Labelled photos from "MahJongTrainDataSet", an image-classification folder in likesm0887/MahJongTrainDataSet. The possible labels are: bamboo eight tile, bamboo five tile, characters eight tile, characters five tile, characters four tile, characters nine tile, characters one tile, characters seven tile, characters six tile, characters three tile, characters two tile, circle eight tile, circle five tile, circle four tile, circle nine tile, circle one tile, circle seven tile, circle six tile, circle three tile, circle two tile, east wind tile, green dragon tile, north wind tile, red dragon tile, west wind tile, white dragon tile.

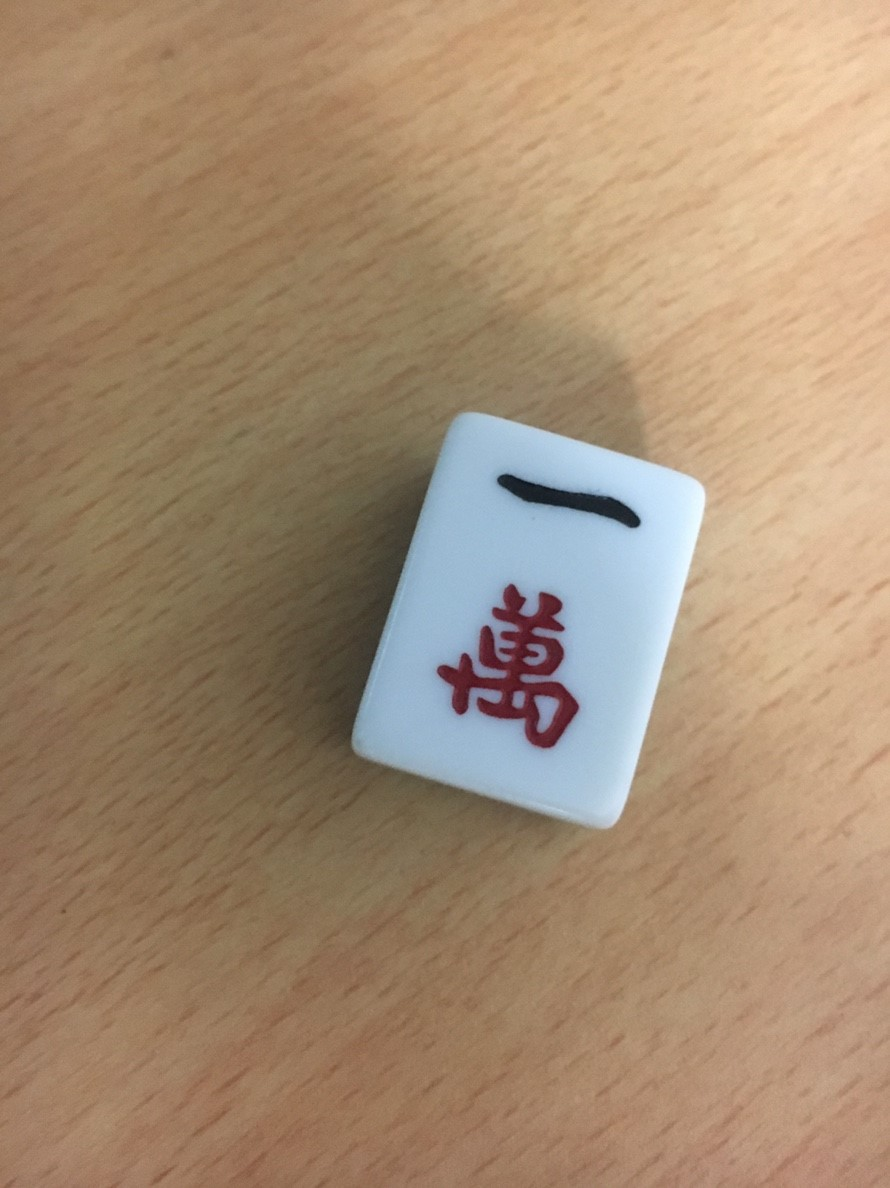
Label: characters one tile

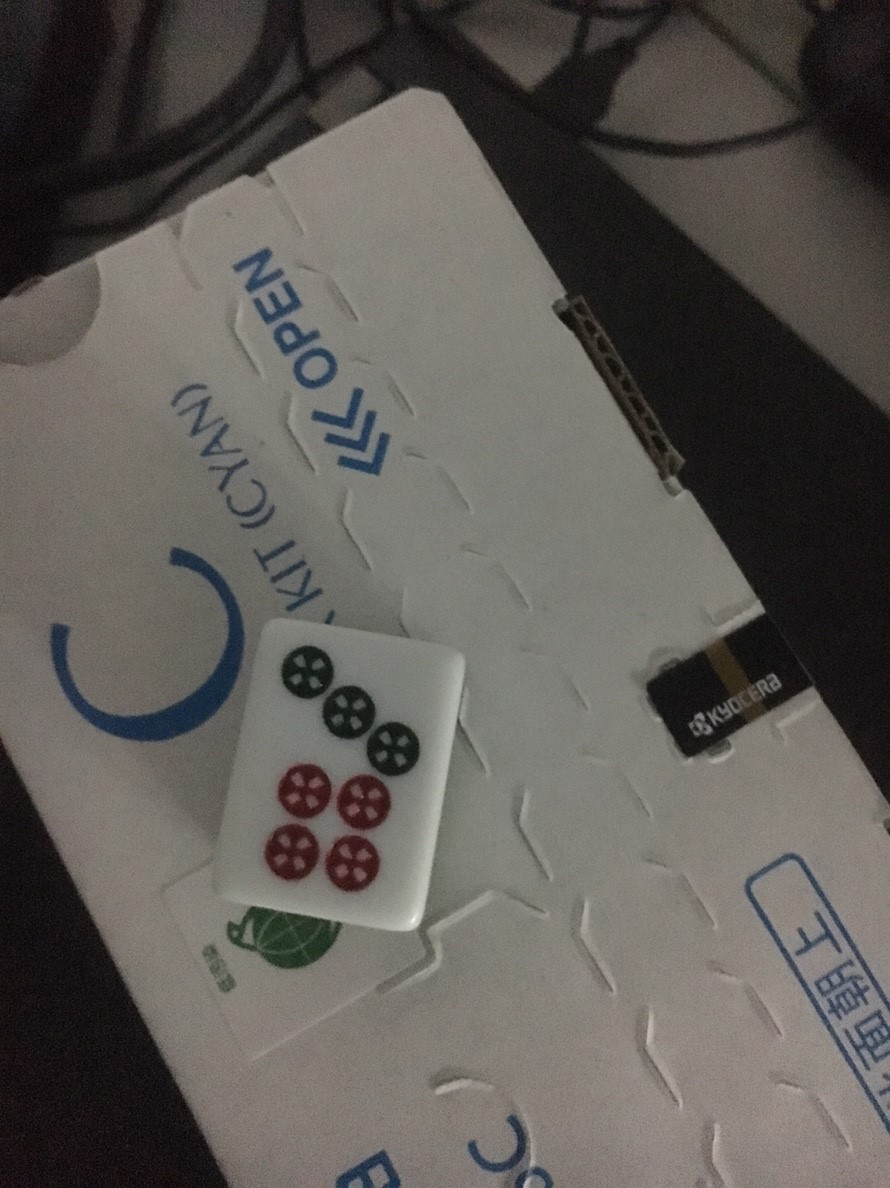
Label: circle seven tile

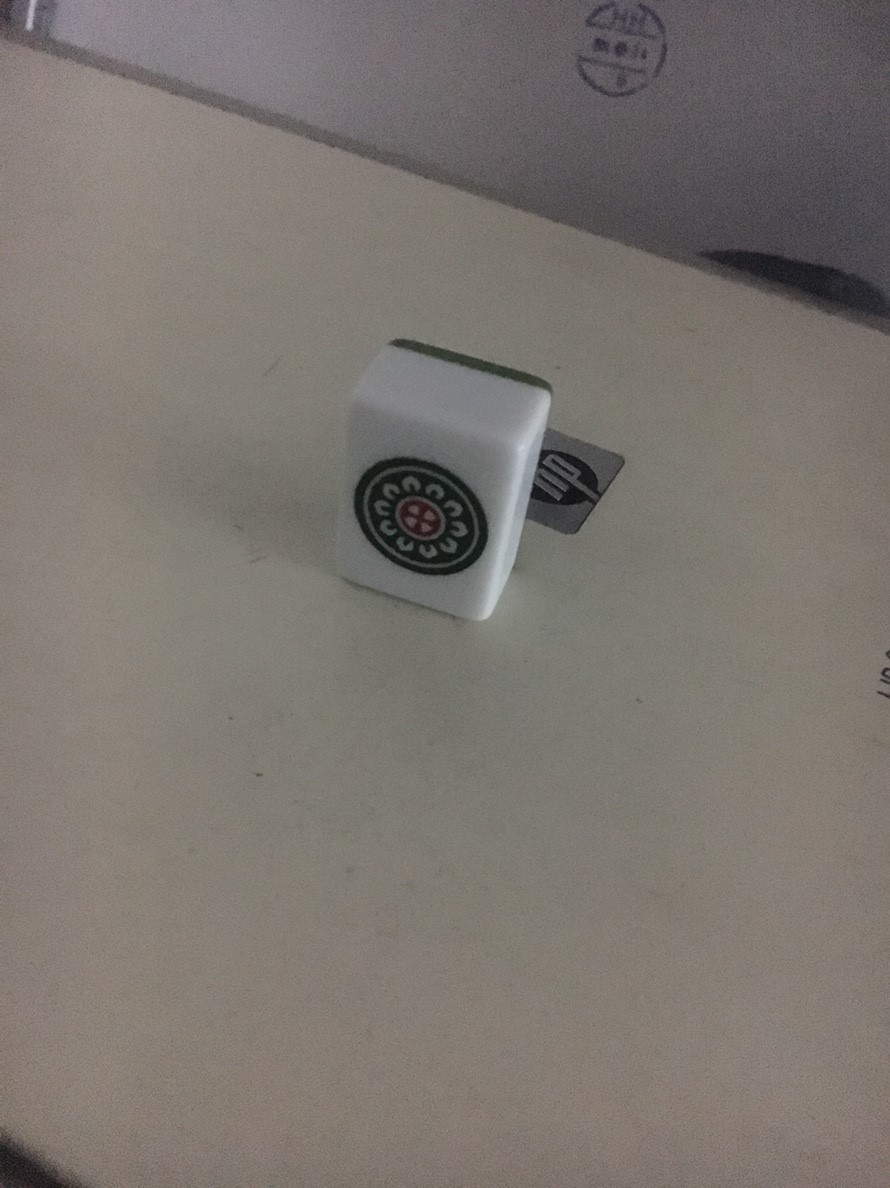
Label: circle one tile

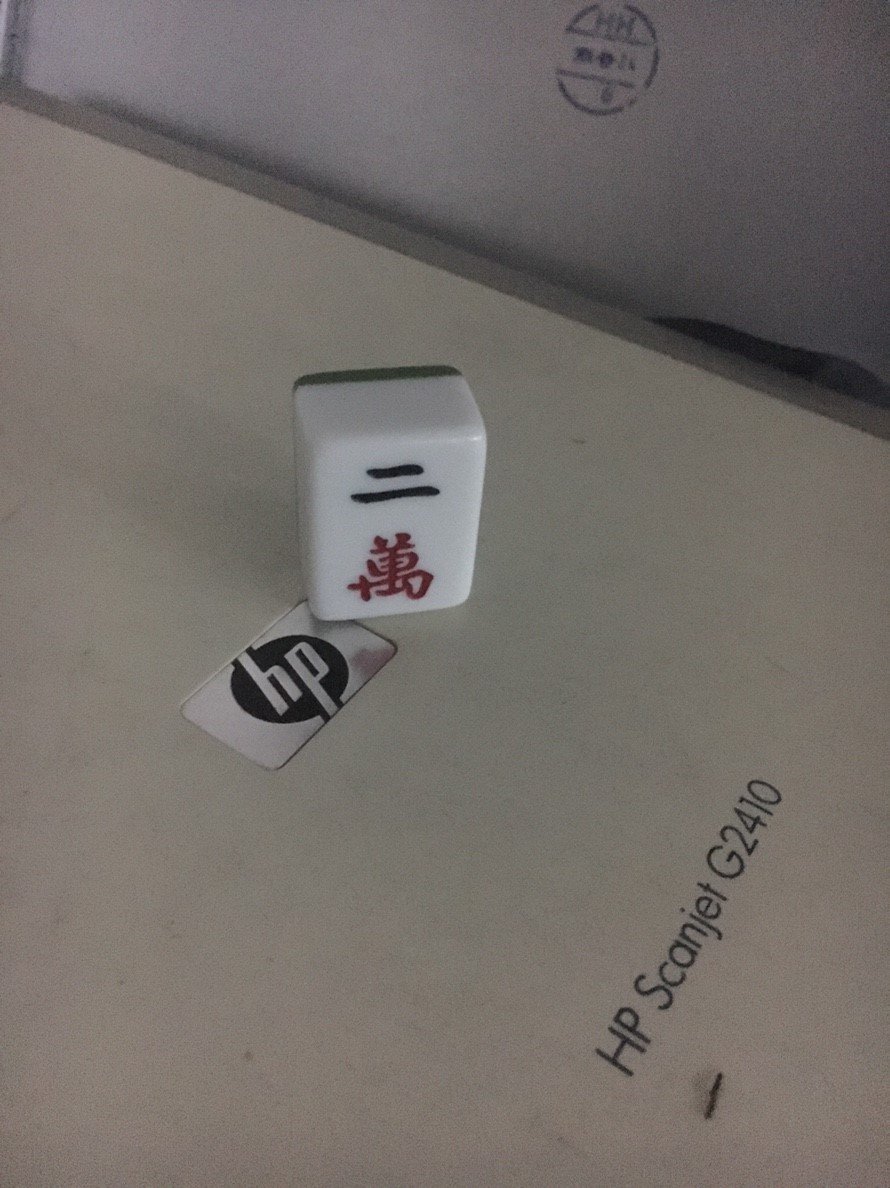
Label: characters two tile

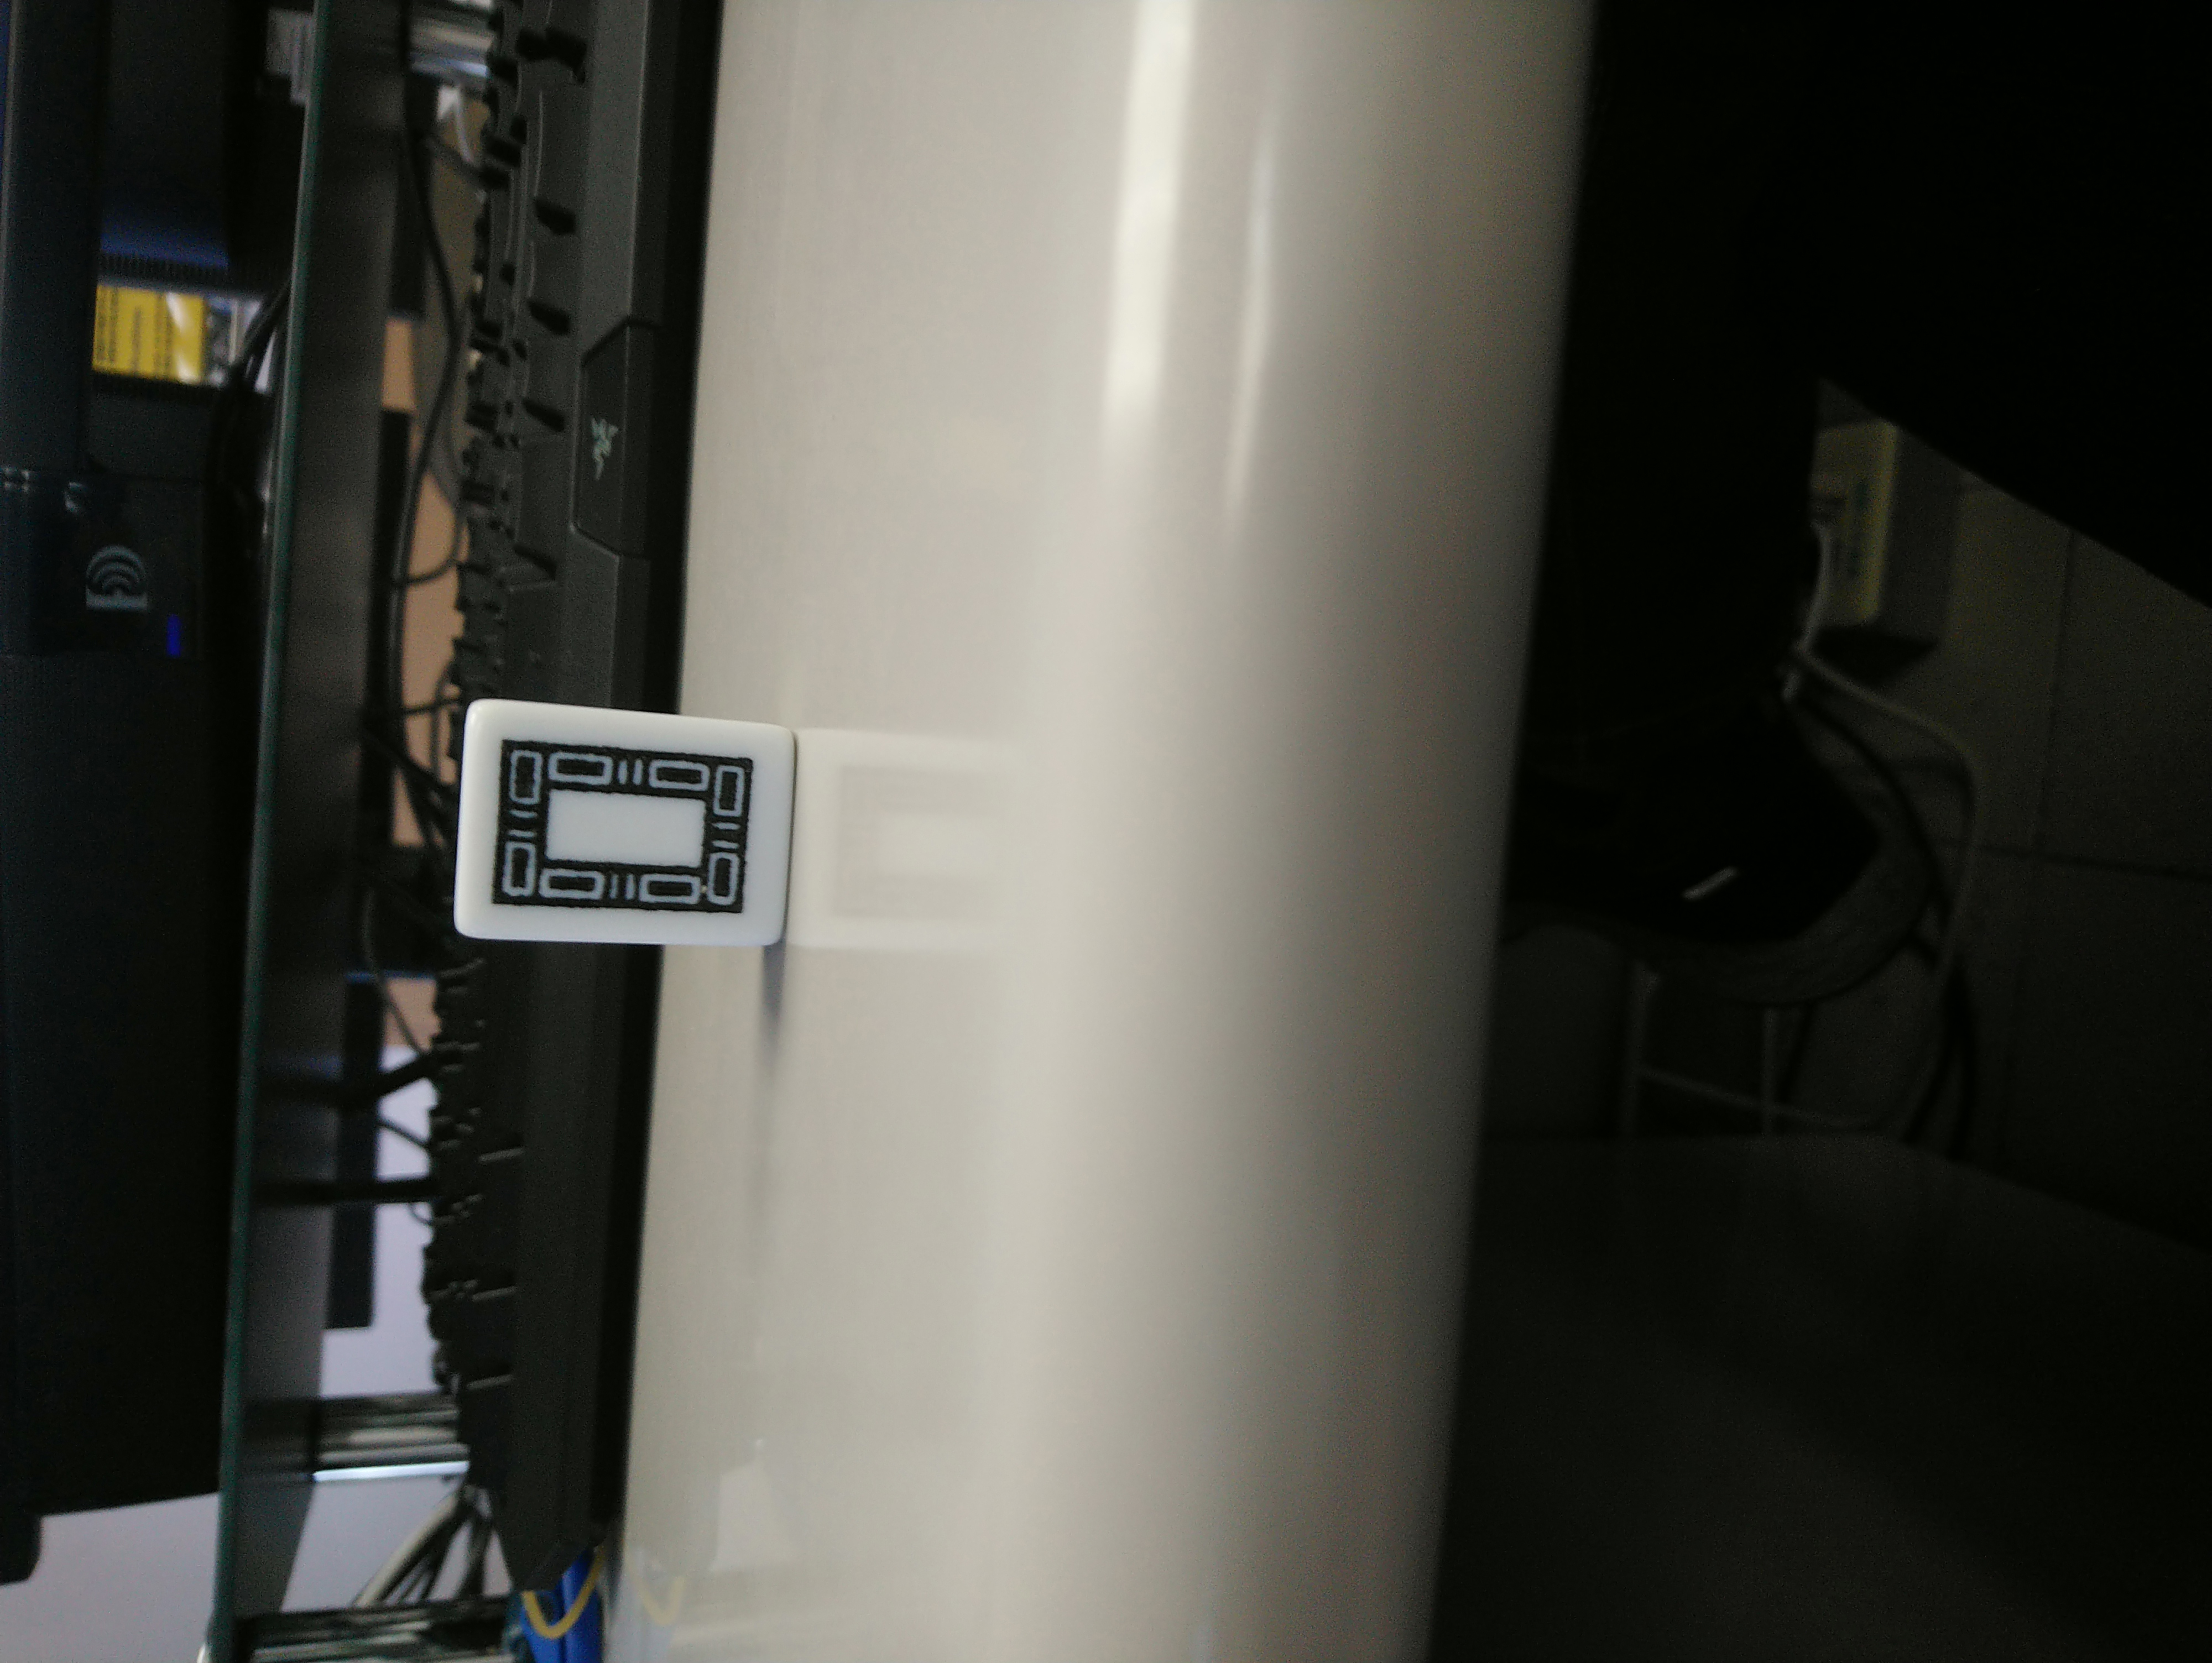
Label: white dragon tile

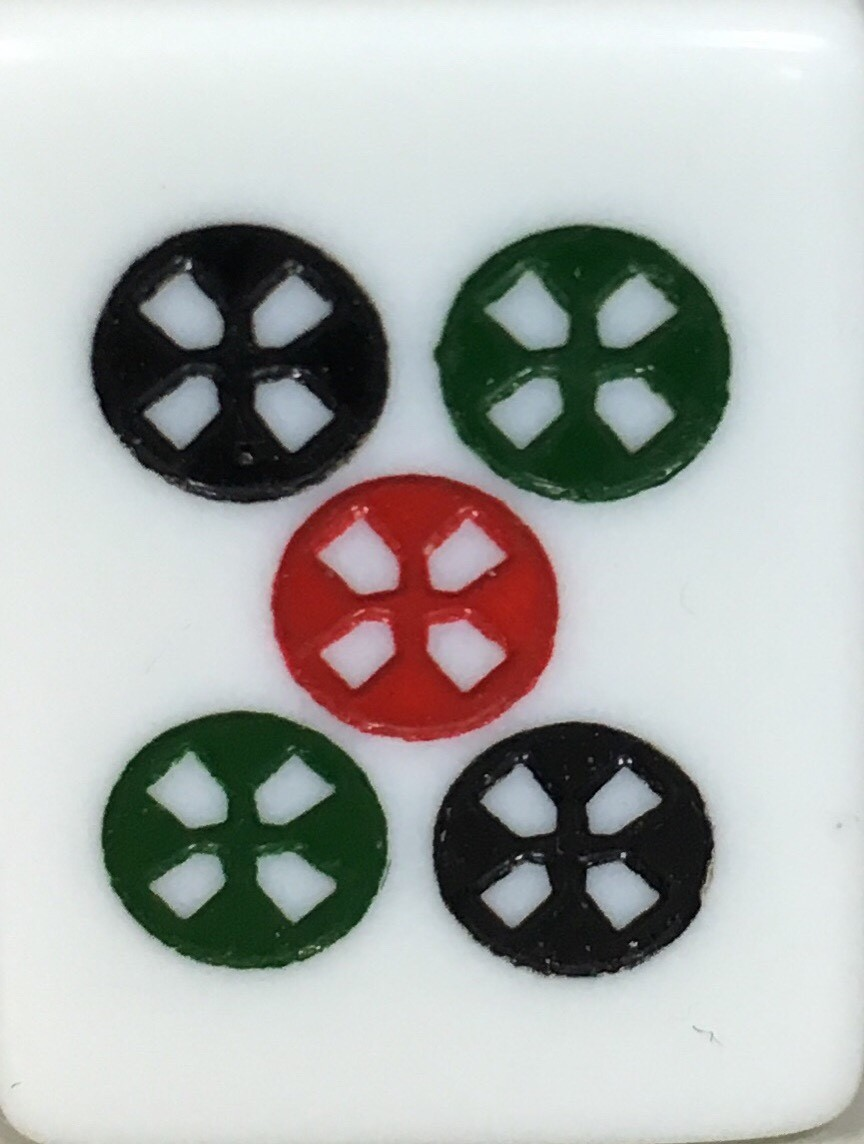
Label: circle five tile
